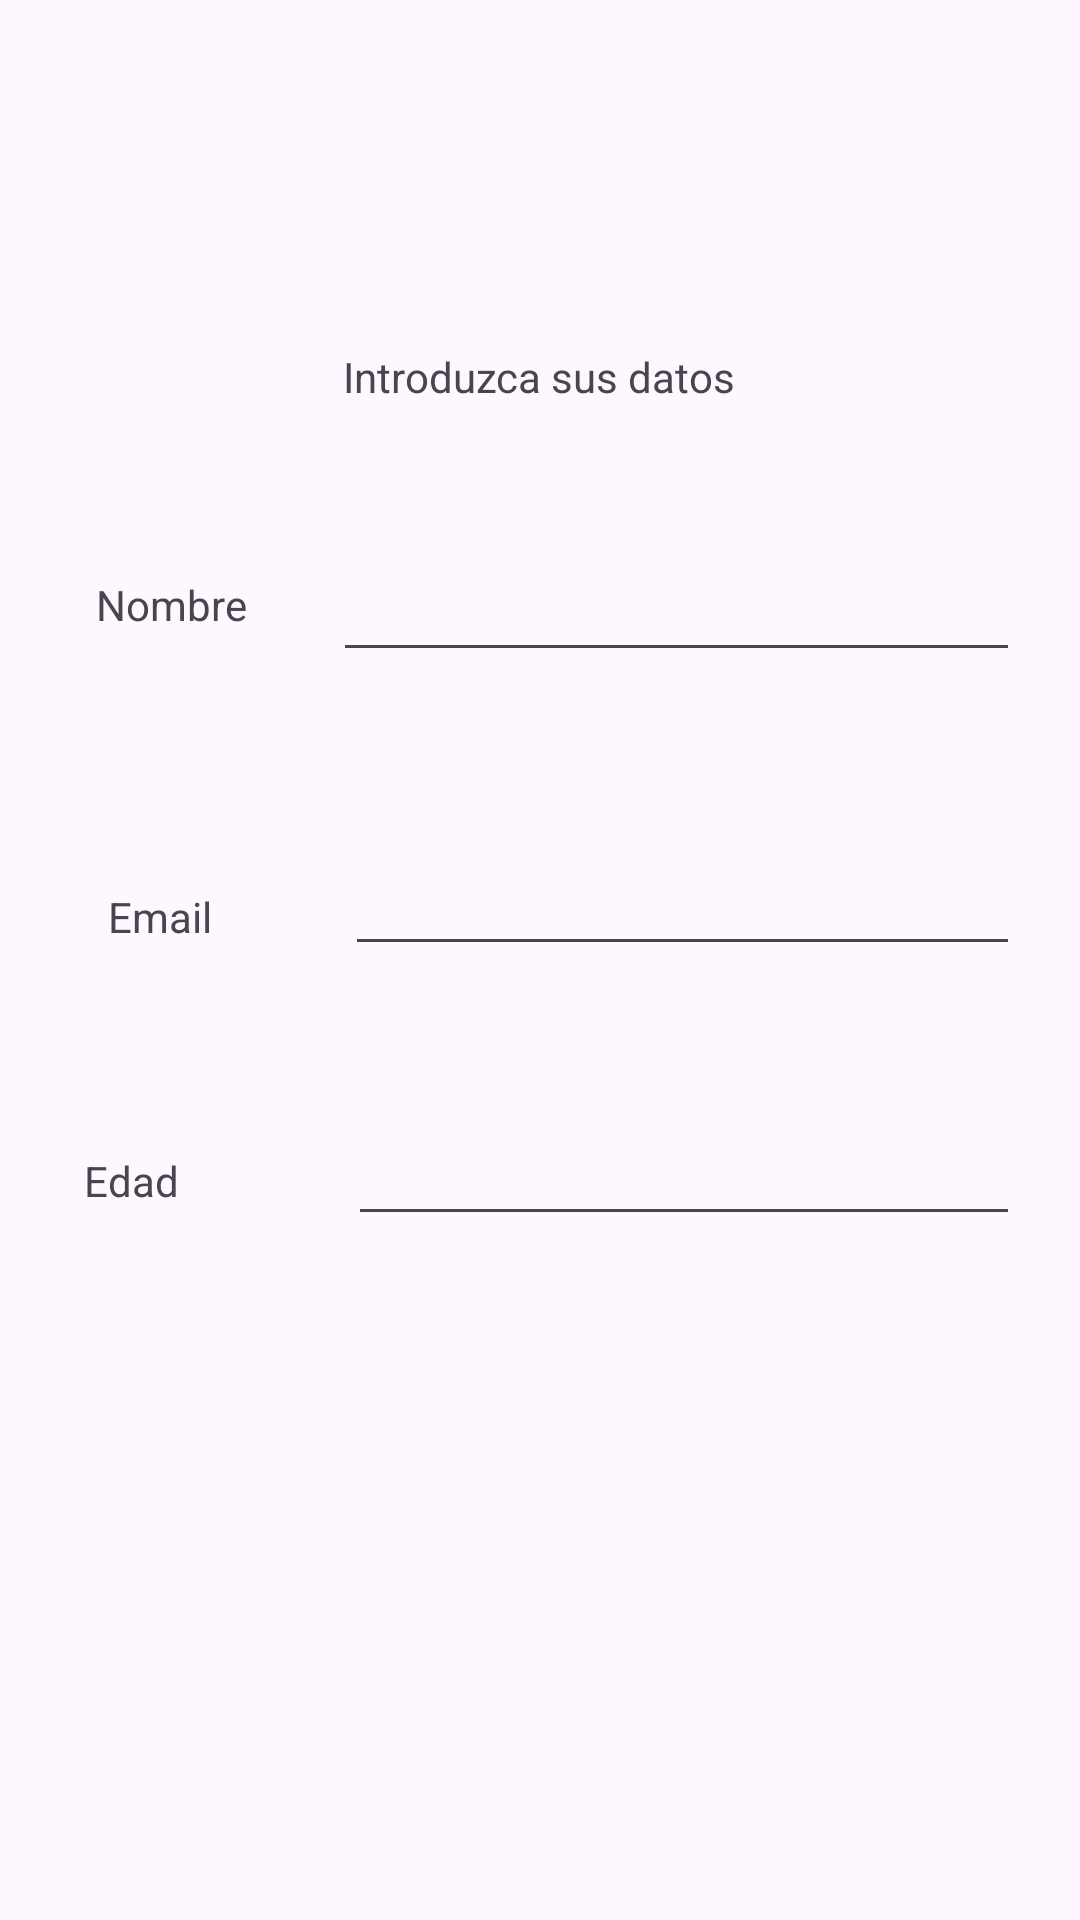

Android layout source for this screen:
<!-- AndroidManifest.xml: application theme Theme.TareaClaudioU2 -->
<!-- res/layout/activity_register.xml -->
<?xml version="1.0" encoding="utf-8"?>
<androidx.constraintlayout.widget.ConstraintLayout xmlns:android="http://schemas.android.com/apk/res/android"
    xmlns:app="http://schemas.android.com/apk/res-auto"
    xmlns:tools="http://schemas.android.com/tools"
    android:id="@+id/main"
    android:layout_width="match_parent"
    android:layout_height="match_parent"
    android:background="@drawable/imagenfondo"
    tools:context="Vista.Register">

    <TextView
        android:id="@+id/txt1"
        android:layout_width="wrap_content"
        android:layout_height="wrap_content"
        android:layout_marginTop="116dp"
        android:text="Introduzca sus datos"
        app:layout_constraintEnd_toEndOf="parent"
        app:layout_constraintHorizontal_bias="0.498"
        app:layout_constraintStart_toStartOf="parent"
        app:layout_constraintTop_toTopOf="parent" />

    <TextView
        android:id="@+id/textView2"
        android:layout_width="104dp"
        android:layout_height="20dp"
        android:layout_marginStart="32dp"
        android:layout_marginTop="192dp"
        android:text="Nombre completo"
        app:layout_constraintStart_toStartOf="parent"
        app:layout_constraintTop_toTopOf="parent" />

    <TextView
        android:id="@+id/textView3"
        android:layout_width="102dp"
        android:layout_height="18dp"
        android:layout_marginStart="36dp"
        android:layout_marginTop="296dp"
        android:text="Email"
        app:layout_constraintStart_toStartOf="parent"
        app:layout_constraintTop_toTopOf="parent" />

    <TextView
        android:id="@+id/textView4"
        android:layout_width="110dp"
        android:layout_height="22dp"
        android:layout_marginStart="28dp"
        android:layout_marginTop="384dp"
        android:text="Edad"
        app:layout_constraintStart_toStartOf="parent"
        app:layout_constraintTop_toTopOf="parent" />


    <EditText
        android:id="@+id/editTextTextEmailAddress"
        android:layout_width="225dp"
        android:layout_height="42dp"
        android:layout_marginTop="280dp"
        android:layout_marginEnd="20dp"
        android:ems="10"
        android:inputType="textEmailAddress"
        app:layout_constraintEnd_toEndOf="parent"
        app:layout_constraintTop_toTopOf="parent" />

    <EditText
        android:id="@+id/editTextNumber"
        android:layout_width="224dp"
        android:layout_height="44dp"
        android:layout_marginTop="368dp"
        android:layout_marginEnd="20dp"
        android:ems="10"
        android:inputType="number"
        app:layout_constraintEnd_toEndOf="parent"
        app:layout_constraintTop_toTopOf="parent" />

    <EditText
        android:id="@+id/editTextText"
        android:layout_width="229dp"
        android:layout_height="44dp"
        android:layout_marginTop="180dp"
        android:layout_marginEnd="20dp"
        android:ems="10"
        android:inputType="text"
        android:text=""
        app:layout_constraintEnd_toEndOf="parent"
        app:layout_constraintTop_toTopOf="parent" />

    <Button
        android:id="@+id/btnRegistrarse"
        android:layout_width="wrap_content"
        android:layout_height="wrap_content"
        android:layout_marginStart="148dp"
        android:layout_marginTop="450dp"
        android:layout_marginBottom="234dp"
        android:text="Registrarse"
        app:layout_constraintBottom_toBottomOf="parent"
        app:layout_constraintStart_toStartOf="parent"
        app:layout_constraintTop_toTopOf="parent"
        app:layout_constraintVertical_bias="0.0" />

</androidx.constraintlayout.widget.ConstraintLayout>
<!-- resources referenced by this layout -->
<resources>
  <style name="Theme.TareaClaudioU2" parent="Base.Theme.TareaClaudioU2" />
  <style name="Base.Theme.TareaClaudioU2" parent="Theme.Material3.DayNight.NoActionBar">
          
          
      </style>
</resources>
